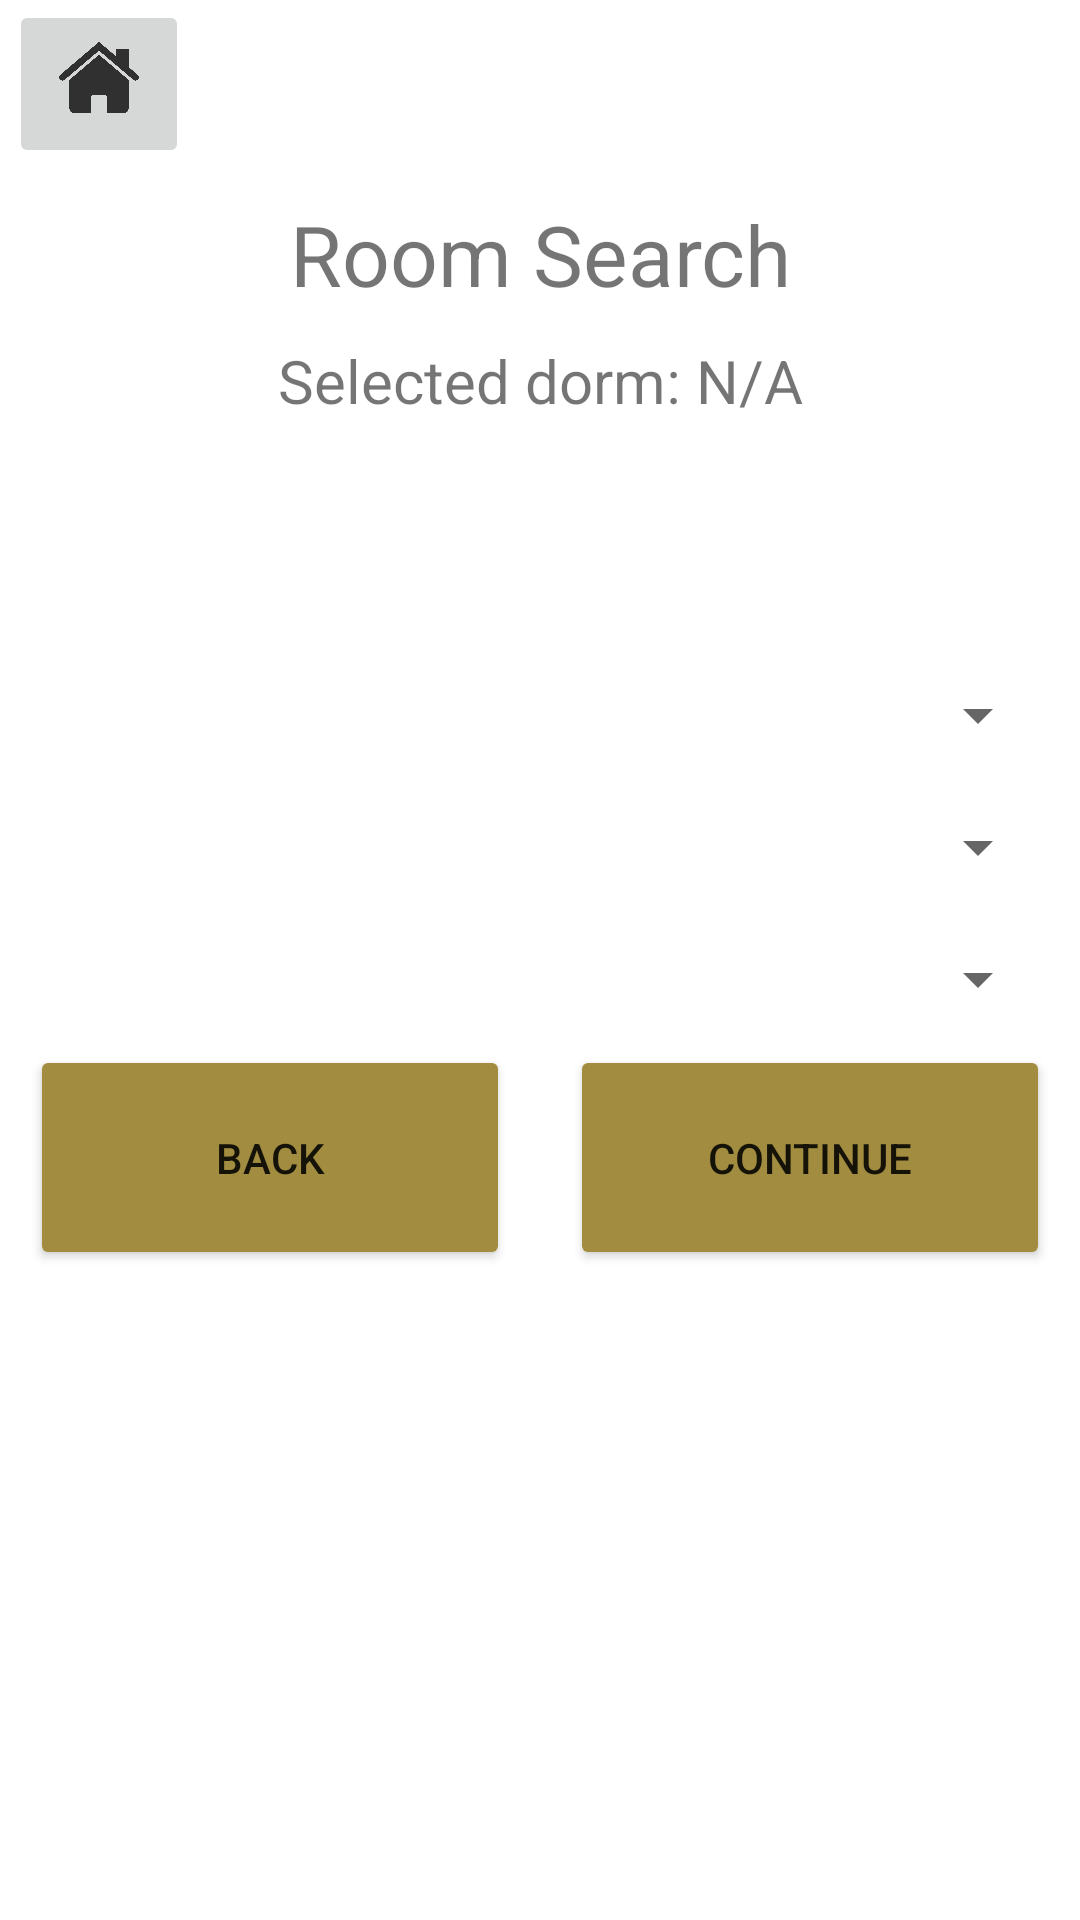

Write the Android layout XML for this screen, with the resource values it uses.
<!-- AndroidManifest.xml: application theme Theme.CommonRoom -->
<!-- res/layout/room_search.xml -->
<?xml version="1.0" encoding="utf-8"?>
<androidx.constraintlayout.widget.ConstraintLayout xmlns:android="http://schemas.android.com/apk/res/android"
    xmlns:app="http://schemas.android.com/apk/res-auto"
    xmlns:tools="http://schemas.android.com/tools"
    android:layout_width="match_parent"
    android:layout_height="match_parent"
    tools:context=".PersResActivity">

    <LinearLayout
        android:layout_width="match_parent"
        android:layout_height="match_parent"
        android:orientation="vertical">

        <ImageButton
            android:id="@+id/homePageButton"
            android:layout_width="wrap_content"
            android:layout_height="wrap_content"
            android:adjustViewBounds="true"
            android:maxWidth="60dp"
            android:maxHeight="60dp"
            android:scaleType="fitCenter"
            android:layout_marginLeft="3dp"
            android:src="@drawable/home"
            android:onClick="onHomePageButtonClick"/>

        <TextView
            android:layout_width="match_parent"
            android:layout_height="wrap_content"
            android:gravity="center"
            android:layout_marginLeft="10dp"
            android:layout_marginTop="10dp"
            android:layout_marginRight="10dp"
            android:textSize="28dp"
            android:text="Room Search"/>

        <TextView
            android:id="@+id/dormInfo"
            android:layout_width="match_parent"
            android:layout_height="wrap_content"
            android:gravity="center"
            android:layout_marginLeft="10dp"
            android:layout_marginTop="10dp"
            android:layout_marginRight="10dp"
            android:textSize="20dp"
            android:text="Selected dorm: N/A"/>

        <ScrollView
            android:layout_width="match_parent"
            android:layout_height="match_parent">

            <TextView
                android:id="@+id/roomInfo"
                android:layout_width="match_parent"
                android:layout_height="match_parent"
                android:layout_marginLeft="10dp"
                android:layout_marginTop="10dp"
                android:layout_marginBottom="80dp"
                android:layout_marginRight="10dp"

                android:gravity="center"
                android:textSize="20dp"/>

        </ScrollView>

    </LinearLayout>

    <LinearLayout
        android:layout_width="match_parent"
        android:layout_height="match_parent"
        android:orientation="vertical"
        android:gravity="center">

        <LinearLayout
            android:layout_width="match_parent"
            android:layout_height="wrap_content"
            android:orientation="vertical" >

            <Spinner
                android:id="@+id/floor_spinner"
                android:layout_width="match_parent"
                android:layout_height="wrap_content"
                android:layout_marginLeft="10dp"
                android:layout_marginTop="10dp"
                android:layout_marginRight="10dp"
                android:gravity="center_horizontal" />

            <Spinner
                android:id="@+id/room_spinner"
                android:layout_width="match_parent"
                android:layout_height="wrap_content"
                android:layout_marginLeft="10dp"
                android:layout_marginTop="20dp"
                android:layout_marginRight="10dp"
                android:gravity="center_vertical" />

            <Spinner
                android:id="@+id/room_spinner"
                android:layout_width="match_parent"
                android:layout_height="wrap_content"
                android:layout_marginLeft="10dp"
                android:layout_marginTop="20dp"
                android:layout_marginRight="10dp"
                android:gravity="center_vertical" />

            <LinearLayout
                android:layout_width="match_parent"
                android:layout_height="wrap_content"
                android:orientation="horizontal">

                <Button
                    android:id="@+id/back"
                    android:layout_width="125dp"
                    android:layout_height="75dp"
                    android:layout_marginLeft="10dp"
                    android:layout_marginTop="10dp"
                    android:layout_marginRight="10dp"
                    android:layout_weight="1"
                    app:backgroundTint="#A18C3F"
                    android:text="Back"
                    android:onClick="onBackButtonClick" />

                <Button
                    android:id="@+id/reserveRoom"
                    android:layout_width="125dp"
                    android:layout_height="75dp"
                    android:layout_marginLeft="10dp"
                    android:layout_marginTop="10dp"
                    android:layout_marginRight="10dp"
                    android:layout_weight="1"
                    app:backgroundTint="#A18C3F"
                    android:onClick="onContinueButtonClick"
                    android:text="Continue" />

            </LinearLayout>

        </LinearLayout>

    </LinearLayout>

</androidx.constraintlayout.widget.ConstraintLayout>
<!-- resources referenced by this layout -->
<resources>
  <!-- drawable home: png bitmap (drawable, 86837 bytes) -->
  <style name="Theme.CommonRoom" parent="Theme.MaterialComponents.DayNight.DarkActionBar">
          
          <item name="colorPrimary">@color/yellow2</item>
          <item name="colorPrimaryVariant">@color/yellow3</item>
          <item name="colorOnPrimary">@color/white</item>
          
          <item name="colorSecondary">@color/teal_200</item>
          <item name="colorSecondaryVariant">@color/teal_700</item>
          <item name="colorOnSecondary">@color/black</item>
          
          <item name="android:statusBarColor">?attr/colorPrimaryVariant</item>
          
      </style>
  <color name="yellow2">#E0CE71</color>
  <color name="yellow3">#A18C3F</color>
  <color name="white">#FFFFFFFF</color>
  <color name="teal_200">#FF03DAC5</color>
  <color name="teal_700">#FF018786</color>
  <color name="black">#FF000000</color>
</resources>
